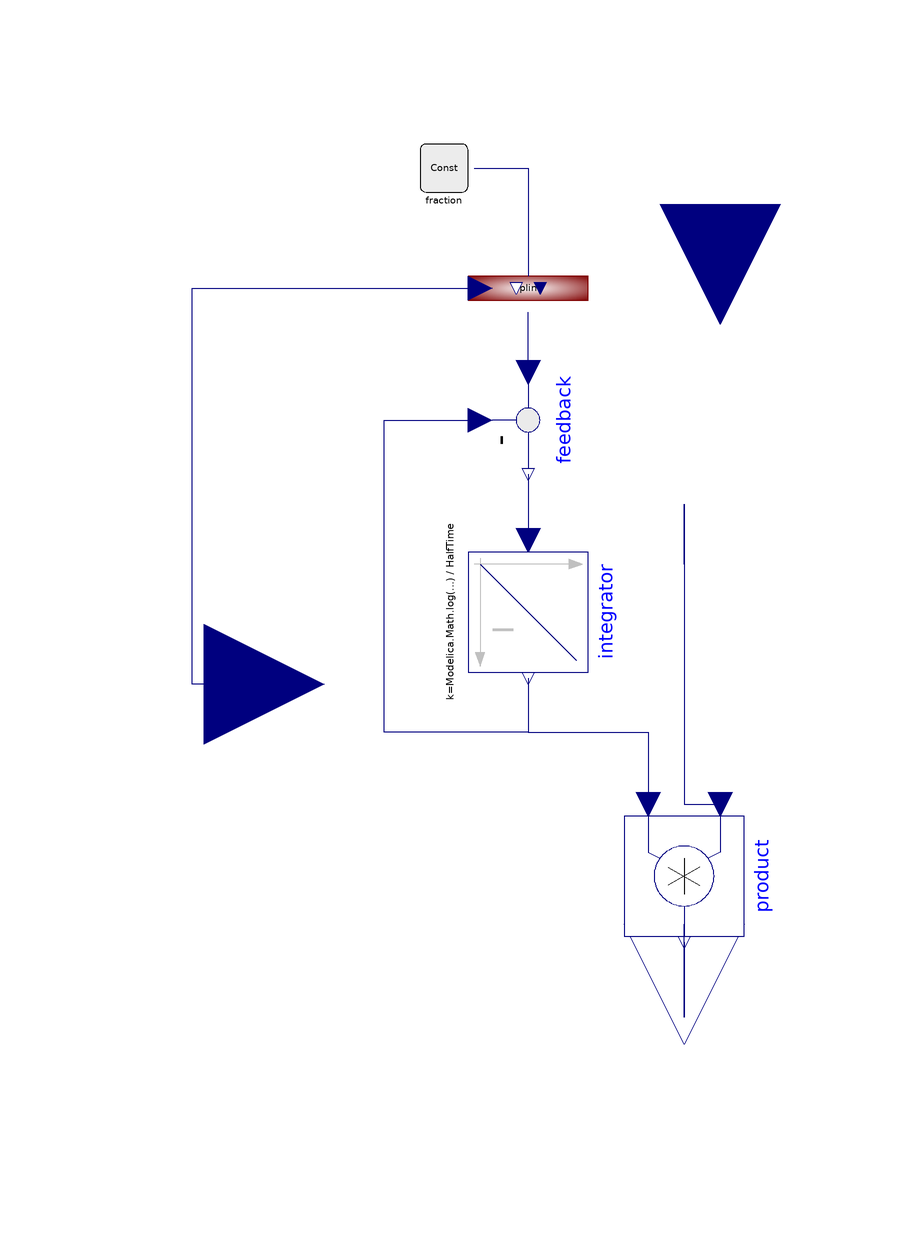

This picture is the connection diagram that the Modelica source below describes through its graphical annotations.

model SplineLag "Adapt the effect after interpolation"
     extends Icons.BaseFactorIcon3;
     Modelica.Blocks.Interfaces.RealInput u
                  annotation (Placement(transformation(extent={{-100,-20},{-60,
                20}})));

     parameter Boolean enabled=true "disabled => y=yBase";

     parameter Types.Time HalfTime(displayUnit="d");
                                                    //Tau(unit="day");

     parameter String stateName=getInstanceName()
        "Name in Utilities input/output function"
         annotation (Evaluate=true, HideResult=true, Dialog(group="Value I/O",tab="IO"));

     parameter Real Xscale = 1 "conversion scale to SI unit of x values";

     parameter Boolean UsePositiveLog10 = false
        "x = if u/scaleX <=1 then 0 else log10(u/scaleX)";

     parameter Real[:,3] data;
      Modelica.Blocks.Math.Product product annotation (Placement(transformation(
            extent={{-10,-10},{10,10}},
            rotation=270,
            origin={0,-32})));
      Blocks.Math.Integrator integrator(y_start=1, k=(
            Modelica.Math.log(2)/HalfTime),
        stateName=stateName)
        annotation (Placement(transformation(
            extent={{-10,-10},{10,10}},
            rotation=270,
            origin={-26,12})));
      Modelica.Blocks.Math.Feedback feedback annotation (Placement(
            transformation(
            extent={{-10,-10},{10,10}},
            rotation=270,
            origin={-26,44})));
      Types.Fraction effect;
      Spline spline(
        data=data,
        Xscale=Xscale,
        UsePositiveLog10=UsePositiveLog10,
        enabled=enabled)
        annotation (Placement(transformation(extent={{-36,56},{-16,76}})));
      Types.Constants.FractionConst fraction(k(displayUnit="1") = 1)
        annotation (Placement(transformation(extent={{-44,82},{-36,90}})));
    equation
      //der(effect) = (ln(2)/HalfTime)*(spline(data,u)-effect)
      effect = integrator.y;
      connect(yBase, product.u1) annotation (Line(
          points={{0,20},{0,30},{0,-20},{6,-20}},
          color={0,0,127},
          smooth=Smooth.None));
      connect(product.y, y) annotation (Line(
          points={{-2.02067e-015,-43},{-2.02067e-015,-55.5},{0,-55.5},{0,-40}},
          color={0,0,127},
          smooth=Smooth.None));
      connect(feedback.y, integrator.u) annotation (Line(
          points={{-26,35},{-26,24}},
          color={0,0,127},
          smooth=Smooth.None));
      connect(integrator.y, feedback.u2) annotation (Line(
          points={{-26,1},{-26,-8},{-50,-8},{-50,44},{-34,44}},
          color={0,0,127},
          smooth=Smooth.None));
      connect(integrator.y, product.u2) annotation (Line(
          points={{-26,1},{-26,-8},{-6,-8},{-6,-20}},
          color={0,0,127},
          smooth=Smooth.None));
      connect(feedback.u1, spline.y) annotation (Line(
          points={{-26,52},{-26,62}},
          color={0,0,127},
          smooth=Smooth.None));
      connect(u, spline.u) annotation (Line(
          points={{-80,0},{-82,0},{-82,66},{-34,66}},
          color={0,0,127},
          smooth=Smooth.None));
      connect(fraction.y, spline.yBase) annotation (Line(
          points={{-35,86},{-26,86},{-26,68}},
          color={0,0,127},
          smooth=Smooth.None));
      annotation ( Documentation(revisions="<html>
<p><i>2009-2010</i></p>
<p>Marek Matejak, Charles University, Prague, Czech Republic </p>
</html>"));
    end SplineLag;